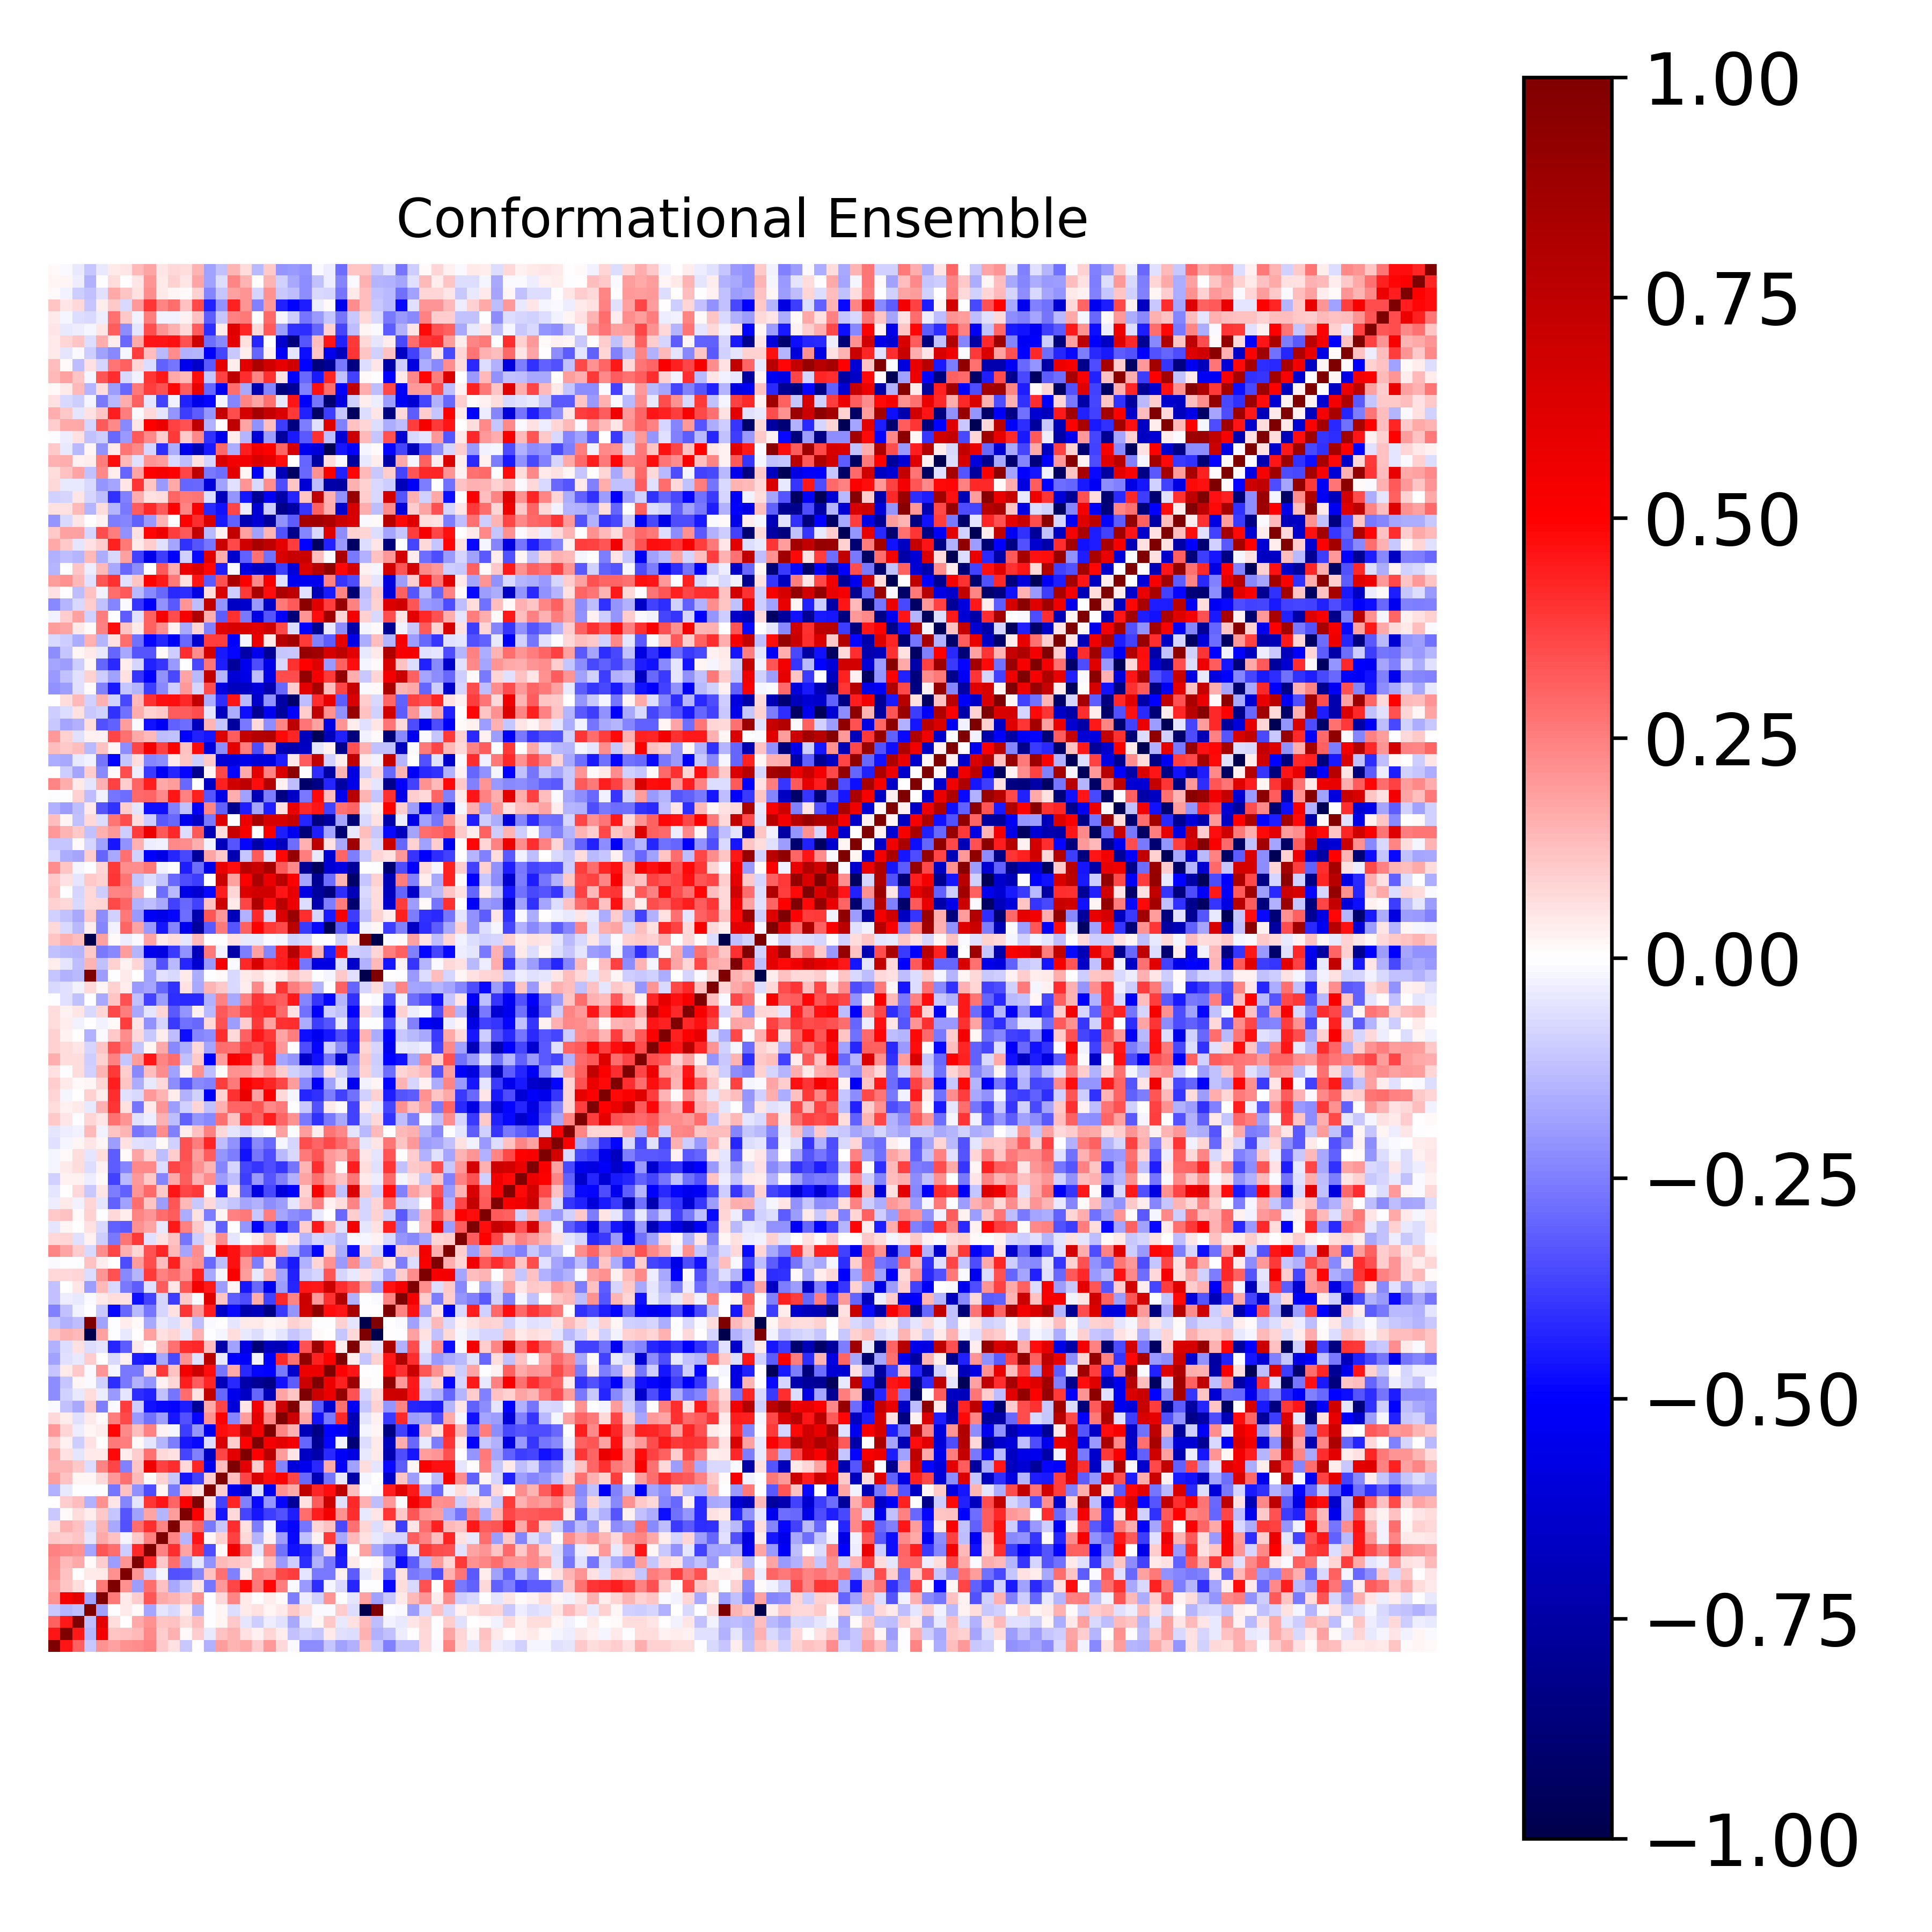

Source data for this figure (header and first rows):
1.000000000000000000e+00, 4.592902140147414047e-01, 3.083531439745903491e-01, -1.029389076689640192e-01, 2.174284628331190350e-01, 1.820601672354151546e-01, 2.112764497057290636e-01, 2.233216321266803805e-01, 2.499854355552233454e-01, 1.072716245273390989e-01, 5.579179199785266191e-02, -1.086398878772544541e-01, 6.962428601453361614e-03, -1.507802743677655599e-01, 1.941104924892732286e-01, 1.455322491573863841e-01, 1.650192190664471203e-01, 9.771050508557307945e-02, 1.964446753682305424e-01, 7.535045444193894104e-02, -9.490868834665376272e-03, -2.235023179149768502e-01, -2.231018895596360851e-01, -1.149146837374874497e-01
4.592902140147414047e-01, 1.000000000000000000e+00, 4.457684201893100107e-01, -1.474699415977401840e-01, 5.385921665688844229e-01, 1.134983158343702142e-01, 1.183166999086723431e-01, 1.363893851942536983e-01, 2.275390757560989685e-01, 1.005324650074158749e-01, 1.494197289746272417e-01, 9.420384819457842257e-03, 9.774843118343409798e-02, -4.251335718720881951e-02, 1.242519282831591465e-01, 1.473234770563183471e-01, 5.651208569830570849e-02, 2.739028378603737199e-02, 7.816133205845247900e-02, 3.251358045092424959e-02, -1.178009598097479044e-01, -8.868583478495721539e-02, -1.163912720377583560e-01, 4.241815136378902090e-02
3.083531439745903491e-01, 4.457684201893100107e-01, 1.000000000000000000e+00, -1.254269757758898485e-01, 5.956451647038437658e-01, 6.888748759931739851e-02, 1.359336735961812160e-03, 1.681120665949408233e-01, 2.143057004069125471e-01, 1.108833631672772324e-01, 1.202123209404885873e-01, 6.992262094411409723e-02, 1.320235474298311062e-01, -7.401192286369854927e-03, 2.240966748939462669e-02, 1.044826100694841164e-01, -4.689784611091966926e-02, -1.012627998177469402e-01, -3.397878119273924080e-02, -6.069907402319736633e-02, -1.664470995028669298e-01, -4.080809132153536550e-02, 1.599997501724826840e-02, 1.067213536734265417e-01
-1.029389076689640192e-01, -1.474699415977401840e-01, -1.254269757758898485e-01, 1.000000000000000000e+00, -1.805715330786899497e-01, -1.278386796456110761e-03, 4.681826840172995802e-02, 1.338612289235786151e-02, -1.774775437393660837e-01, -5.168656921210126182e-02, -7.656343333824607023e-02, 3.749681708076455650e-02, -1.504560264481370757e-01, -7.041106129809791489e-03, 1.810059172872481581e-02, -6.379375391672739704e-02, 4.672473700976138150e-02, 5.852056355662735299e-02, 2.308411264790764805e-02, 3.993077845406265564e-02, 1.088339503112158851e-01, 6.935310630588954750e-02, -8.610991209690511614e-03, -1.339287861932171066e-02
2.174284628331190350e-01, 5.385921665688844229e-01, 5.956451647038437658e-01, -1.805715330786899497e-01, 1.000000000000000000e+00, 2.627062774600268380e-01, 4.169639494945114044e-02, 1.007378269700273943e-01, 3.289985616931360712e-01, 1.670679437571592207e-01, 1.465722054445582900e-01, 1.019337036764176169e-01, 2.114879947671735594e-01, -7.421295212285143952e-03, 7.672675607086923422e-02, 2.361489654661722282e-01, 4.332072793843688707e-02, 7.129693613869034045e-03, 3.402069026122458290e-02, 1.139406607122176417e-02, -2.529734833822183671e-01, -3.357117901635190554e-02, -9.089242540206748933e-02, 2.063114274071383980e-01
1.820601672354151546e-01, 1.134983158343702142e-01, 6.888748759931739851e-02, -1.278386796456110761e-03, 2.627062774600268380e-01, 1.000000000000000000e+00, 2.167627833448789731e-01, -1.950740965391682125e-01, 2.847120946071705072e-01, 1.210304667409094620e-01, -1.687455193706101086e-01, -1.130017734807668983e-01, 4.923273784334277620e-02, -2.718828533779030776e-01, 1.986578741820487215e-01, 3.628518612694637269e-01, 4.792849189720437830e-01, 2.605645940579612296e-01, 4.894464643528121384e-01, 2.523143362601502626e-01, -1.412475778773214334e-02, -1.953797910997954190e-01, -4.123366395235051884e-01, -1.844101603723084445e-02
2.112764497057290636e-01, 1.183166999086723431e-01, 1.359336735961812160e-03, 4.681826840172995802e-02, 4.169639494945114044e-02, 2.167627833448789731e-01, 1.000000000000000000e+00, 2.073721499933294798e-01, -9.375415043397425374e-02, -1.724600581123562557e-02, -3.408946581147075938e-01, -3.306089356361933129e-01, -2.404108546544330149e-01, 1.207344009745546093e-01, 2.792571591340650694e-01, -2.496437406780644963e-01, 3.502101512773988373e-02, 2.543450347452415050e-01, 2.331846113130772169e-01, 3.532413198961839029e-01, 3.773149337745268506e-01, -5.399055788714134108e-02, -2.595946990382036468e-01, -2.598234559918469744e-01
2.233216321266803805e-01, 1.363893851942536983e-01, 1.681120665949408233e-01, 1.338612289235786151e-02, 1.007378269700273943e-01, -1.950740965391682125e-01, 2.073721499933294798e-01, 1.000000000000000000e+00, 4.154234210510724945e-01, 1.031518668470974842e-01, 2.876784817146130768e-01, -1.826125536620291645e-01, -5.217784287768893053e-02, -2.173598354620128459e-01, 1.350890244344488400e-01, 1.140796876201301824e-01, 9.385157820928873018e-02, 1.425453591724388028e-02, 1.266544272389062142e-01, -2.004725086931792577e-01, -9.570676845758609164e-02, -4.086364878840442194e-01, -1.547685670084960052e-01, -2.585109063337369117e-01
2.499854355552233454e-01, 2.275390757560989685e-01, 2.143057004069125471e-01, -1.774775437393660837e-01, 3.289985616931360712e-01, 2.847120946071705072e-01, -9.375415043397425374e-02, 4.154234210510724945e-01, 1.000000000000000000e+00, 2.483956476973519512e-01, 4.093229427026053302e-01, 1.795612765281705547e-01, 3.933540982271368502e-01, -3.468799929619367228e-01, 1.517602458352189897e-02, 5.535776393535546402e-01, 2.802128508542588436e-01, -5.210156195718110977e-02, 2.446179389691389428e-01, -2.780310805835040644e-01, -4.670774512600410766e-01, -4.328341988086466530e-01, -2.035617464704912449e-01, 5.766563046326486641e-02
1.072716245273390989e-01, 1.005324650074158749e-01, 1.108833631672772324e-01, -5.168656921210126182e-02, 1.670679437571592207e-01, 1.210304667409094620e-01, -1.724600581123562557e-02, 1.031518668470974842e-01, 2.483956476973519512e-01, 1.000000000000000000e+00, 2.378975369635072667e-01, -1.436905938810787708e-01, 4.553802208227422654e-01, 1.728701714089886030e-02, 9.204013541028929768e-02, 3.745405396904966100e-01, 7.373179652571282272e-02, -1.418658084589127233e-01, 2.847911614550893700e-02, -1.898101514596571837e-01, -4.813276238532005480e-01, -1.246319699035685347e-01, 2.577969497146941416e-02, 3.850477376523896433e-01
5.579179199785266191e-02, 1.494197289746272417e-01, 1.202123209404885873e-01, -7.656343333824607023e-02, 1.465722054445582900e-01, -1.687455193706101086e-01, -3.408946581147075938e-01, 2.876784817146130768e-01, 4.093229427026053302e-01, 2.378975369635072667e-01, 1.000000000000000000e+00, 1.928145346065246457e-01, 3.027948370785792931e-01, -2.627809029386659612e-01, -1.048766350475503345e-01, 4.100884208930676844e-01, 5.600156535373395500e-02, -2.548257272841618626e-01, -2.178868746137358620e-02, -4.607715536637216891e-01, -4.872505107145150838e-01, -2.720622912840358620e-01, 8.496187843424786446e-02, 1.223023503910593973e-01
-1.086398878772544541e-01, 9.420384819457842257e-03, 6.992262094411409723e-02, 3.749681708076455650e-02, 1.019337036764176169e-01, -1.130017734807668983e-01, -3.306089356361933129e-01, -1.826125536620291645e-01, 1.795612765281705547e-01, -1.436905938810787708e-01, 1.928145346065246457e-01, 1.000000000000000000e+00, 5.169541893908085051e-01, 1.213209950374804919e-01, -4.608102601984269131e-01, 7.159072483818240684e-02, -3.618882963206332959e-01, -4.604633787206426909e-01, -3.812788864279976764e-01, -3.384921432530650365e-01, -4.428850453489549532e-01, 2.887837809137814293e-01, 4.391904010902673017e-01, 5.340074670992775996e-01
6.962428601453361614e-03, 9.774843118343409798e-02, 1.320235474298311062e-01, -1.504560264481370757e-01, 2.114879947671735594e-01, 4.923273784334277620e-02, -2.404108546544330149e-01, -5.217784287768893053e-02, 3.933540982271368502e-01, 4.553802208227422654e-01, 3.027948370785792931e-01, 5.169541893908085051e-01, 1.000000000000000000e+00, 5.668566834371549512e-02, -3.730392761460659123e-01, 4.269299736033330683e-01, -2.424878376550024528e-01, -4.768765735952103513e-01, -2.038823279108048780e-01, -4.867206241095131114e-01, -7.831907922621488272e-01, 5.894595682922437740e-02, 3.201047635310055317e-01, 6.897882620027058209e-01
-1.507802743677655599e-01, -4.251335718720881951e-02, -7.401192286369854927e-03, -7.041106129809791489e-03, -7.421295212285143952e-03, -2.718828533779030776e-01, 1.207344009745546093e-01, -2.173598354620128459e-01, -3.468799929619367228e-01, 1.728701714089886030e-02, -2.627809029386659612e-01, 1.213209950374804919e-01, 5.668566834371549512e-02, 1.000000000000000000e+00, 9.875671751107767404e-02, -5.391059516251006656e-01, -6.688506677168424286e-01, -6.338391704652668324e-02, -5.450034946995040430e-01, 2.140819530033160334e-01, 1.680246418286741039e-01, 7.414363653050836112e-01, 4.296052482457470845e-01, 4.721957432002792943e-01
1.941104924892732286e-01, 1.242519282831591465e-01, 2.240966748939462669e-02, 1.810059172872481581e-02, 7.672675607086923422e-02, 1.986578741820487215e-01, 2.792571591340650694e-01, 1.350890244344488400e-01, 1.517602458352189897e-02, 9.204013541028929768e-02, -1.048766350475503345e-01, -4.608102601984269131e-01, -3.730392761460659123e-01, 9.875671751107767404e-02, 1.000000000000000000e+00, 1.298592768585306312e-01, 3.636726799077608652e-01, 6.434489727955627902e-01, 4.718824377811475790e-01, 4.951798031172538472e-01, 3.662603223646440087e-01, -2.943662927871376067e-01, -6.879639232585220698e-01, -2.708195275079910980e-01
1.455322491573863841e-01, 1.473234770563183471e-01, 1.044826100694841164e-01, -6.379375391672739704e-02, 2.361489654661722282e-01, 3.628518612694637269e-01, -2.496437406780644963e-01, 1.140796876201301824e-01, 5.535776393535546402e-01, 3.745405396904966100e-01, 4.100884208930676844e-01, 7.159072483818240684e-02, 4.269299736033330683e-01, -5.391059516251006656e-01, 1.298592768585306312e-01, 1.000000000000000000e+00, 6.026963907433257051e-01, 1.007154165471098872e-01, 4.508649252488879933e-01, -2.415779155714043724e-01, -5.989428985785926196e-01, -5.529685045964012335e-01, -4.154879316931102684e-01, 1.651132475340578443e-01
1.650192190664471203e-01, 5.651208569830570849e-02, -4.689784611091966926e-02, 4.672473700976138150e-02, 4.332072793843688707e-02, 4.792849189720437830e-01, 3.502101512773988373e-02, 9.385157820928873018e-02, 2.802128508542588436e-01, 7.373179652571282272e-02, 5.600156535373395500e-02, -3.618882963206332959e-01, -2.424878376550024528e-01, -6.688506677168424286e-01, 3.636726799077608652e-01, 6.026963907433257051e-01, 1.000000000000000000e+00, 5.038900822557551562e-01, 7.687491326538611336e-01, 1.882847501582645133e-01, 5.178464210747298069e-02, -6.576343158957289603e-01, -7.282748801820879692e-01, -4.213914726985094061e-01
9.771050508557307945e-02, 2.739028378603737199e-02, -1.012627998177469402e-01, 5.852056355662735299e-02, 7.129693613869034045e-03, 2.605645940579612296e-01, 2.543450347452415050e-01, 1.425453591724388028e-02, -5.210156195718110977e-02, -1.418658084589127233e-01, -2.548257272841618626e-01, -4.604633787206426909e-01, -4.768765735952103513e-01, -6.338391704652668324e-02, 6.434489727955627902e-01, 1.007154165471098872e-01, 5.038900822557551562e-01, 1.000000000000000000e+00, 5.321838402685251657e-01, 5.982201261253039526e-01, 5.338214516988821767e-01, -3.012564354028782199e-01, -7.895467325923819502e-01, -4.877833371346230740e-01
1.964446753682305424e-01, 7.816133205845247900e-02, -3.397878119273924080e-02, 2.308411264790764805e-02, 3.402069026122458290e-02, 4.894464643528121384e-01, 2.331846113130772169e-01, 1.266544272389062142e-01, 2.446179389691389428e-01, 2.847911614550893700e-02, -2.178868746137358620e-02, -3.812788864279976764e-01, -2.038823279108048780e-01, -5.450034946995040430e-01, 4.718824377811475790e-01, 4.508649252488879933e-01, 7.687491326538611336e-01, 5.321838402685251657e-01, 1.000000000000000000e+00, 2.379687791185548518e-01, 1.560158368913259208e-01, -6.924594211184116332e-01, -8.299818980003754731e-01, -4.960969841374591738e-01
7.535045444193894104e-02, 3.251358045092424959e-02, -6.069907402319736633e-02, 3.993077845406265564e-02, 1.139406607122176417e-02, 2.523143362601502626e-01, 3.532413198961839029e-01, -2.004725086931792577e-01, -2.780310805835040644e-01, -1.898101514596571837e-01, -4.607715536637216891e-01, -3.384921432530650365e-01, -4.867206241095131114e-01, 2.140819530033160334e-01, 4.951798031172538472e-01, -2.415779155714043724e-01, 1.882847501582645133e-01, 5.982201261253039526e-01, 2.379687791185548518e-01, 1.000000000000000000e+00, 7.026523089682364942e-01, 1.728301771729646164e-01, -4.615184405374782028e-01, -2.587667282996772289e-01
-9.490868834665376272e-03, -1.178009598097479044e-01, -1.664470995028669298e-01, 1.088339503112158851e-01, -2.529734833822183671e-01, -1.412475778773214334e-02, 3.773149337745268506e-01, -9.570676845758609164e-02, -4.670774512600410766e-01, -4.813276238532005480e-01, -4.872505107145150838e-01, -4.428850453489549532e-01, -7.831907922621488272e-01, 1.680246418286741039e-01, 3.662603223646440087e-01, -5.989428985785926196e-01, 5.178464210747298069e-02, 5.338214516988821767e-01, 1.560158368913259208e-01, 7.026523089682364942e-01, 1.000000000000000000e+00, 1.164143444645060754e-01, -3.198946586215051791e-01, -6.375144267375776330e-01
-2.235023179149768502e-01, -8.868583478495721539e-02, -4.080809132153536550e-02, 6.935310630588954750e-02, -3.357117901635190554e-02, -1.953797910997954190e-01, -5.399055788714134108e-02, -4.086364878840442194e-01, -4.328341988086466530e-01, -1.246319699035685347e-01, -2.720622912840358620e-01, 2.887837809137814293e-01, 5.894595682922437740e-02, 7.414363653050836112e-01, -2.943662927871376067e-01, -5.529685045964012335e-01, -6.576343158957289603e-01, -3.012564354028782199e-01, -6.924594211184116332e-01, 1.728301771729646164e-01, 1.164143444645060754e-01, 1.000000000000000000e+00, 6.974990241408414171e-01, 5.636314991059757640e-01
-2.231018895596360851e-01, -1.163912720377583560e-01, 1.599997501724826840e-02, -8.610991209690511614e-03, -9.089242540206748933e-02, -4.123366395235051884e-01, -2.595946990382036468e-01, -1.547685670084960052e-01, -2.035617464704912449e-01, 2.577969497146941416e-02, 8.496187843424786446e-02, 4.391904010902673017e-01, 3.201047635310055317e-01, 4.296052482457470845e-01, -6.879639232585220698e-01, -4.154879316931102684e-01, -7.282748801820879692e-01, -7.895467325923819502e-01, -8.299818980003754731e-01, -4.615184405374782028e-01, -3.198946586215051791e-01, 6.974990241408414171e-01, 1.000000000000000000e+00, 5.684276106517893723e-01
-1.149146837374874497e-01, 4.241815136378902090e-02, 1.067213536734265417e-01, -1.339287861932171066e-02, 2.063114274071383980e-01, -1.844101603723084445e-02, -2.598234559918469744e-01, -2.585109063337369117e-01, 5.766563046326486641e-02, 3.850477376523896433e-01, 1.223023503910593973e-01, 5.340074670992775996e-01, 6.897882620027058209e-01, 4.721957432002792943e-01, -2.708195275079910980e-01, 1.651132475340578443e-01, -4.213914726985094061e-01, -4.877833371346230740e-01, -4.960969841374591738e-01, -2.587667282996772289e-01, -6.375144267375776330e-01, 5.636314991059757640e-01, 5.684276106517893723e-01, 1.000000000000000000e+00
-1.850855386534097646e-01, -6.033463446430543248e-02, -3.975348676178233620e-02, 9.698399795657382250e-02, 6.606285883691390831e-03, -7.786422463509994063e-02, 2.977782958710512712e-02, -4.396624181557960420e-01, -4.542937637564422593e-01, -1.698535517300400755e-01, -3.518580414257318489e-01, 2.147877796866181077e-01, -6.020958357740277545e-02, 7.613948565622362663e-01, -3.930305546364790126e-02, -4.932547225016732373e-01, -5.191260371888385405e-01, -2.706998156938098324e-02, -5.214655650988871960e-01, 4.175609883318265880e-01, 2.752942748763229641e-01, 9.164431353230116928e-01, 4.302878560230290472e-01, 5.012931580419079935e-01
-1.533201822745422216e-01, -6.865097400334624345e-02, 5.638737698983076196e-02, -6.253230939446698111e-02, -5.160712338575387109e-02, -4.220973926707983215e-01, -3.168344846466844000e-01, 4.357550112615953680e-02, 1.156068202479345252e-03, 1.332274679859624111e-01, 2.745890413068904357e-01, 4.097369791430442998e-01, 4.185351531935493363e-01, 1.274261831284049240e-01, -7.360689405932747675e-01, -1.860944304180208175e-01, -5.710260166066852827e-01, -8.823223449417304520e-01, -6.816847613807431872e-01, -7.016270115101875815e-01, -5.296418882807416573e-01, 3.425644094035854570e-01, 8.868967998106168649e-01, 4.567083787435242126e-01
1.119299909216112804e-01, 1.535070804658359989e-01, 1.342108845773268833e-01, -9.994983591745228990e-01, 1.841932784335161277e-01, -2.602359429422434296e-04, -4.247454277104747294e-02, 7.869909548899284117e-04, 1.835254488270320061e-01, 5.565340931525666196e-02, 8.218348028119822068e-02, -4.129153227957557681e-02, 1.504163630141642227e-01, -4.935521161601090154e-03, -2.249866824196216503e-02, 6.564849165484869242e-02, -4.404089650056858957e-02, -6.703251366238152653e-02, -2.077734106262888250e-02, -5.166594935766945229e-02, -1.142114946038434303e-01, -8.091079707062368009e-02, 1.032149139710856513e-02, 6.015909842774317187e-03
-1.116295062309726749e-01, -1.527473058001706796e-01, -1.320788073611089963e-01, 9.994596004263949229e-01, -1.837570861748784867e-01, -4.926610311732419062e-03, 3.533653982745089267e-02, 9.328809709542026235e-03, -1.718667849354161004e-01, -4.278080544016108627e-02, -6.826802283323686604e-02, 4.842466592506763229e-02, -1.322140008052821447e-01, -1.054144769500216586e-02, 5.409491866689689413e-03, -5.224064905345000842e-02, 4.516119928539742007e-02, 4.670645925371357671e-02, 1.884504180285906383e-02, 2.398379753519501445e-02, 8.890186724785653638e-02, 6.714239751457269645e-02, -4.433917929136652926e-04, -3.388908582631805261e-04
-2.464067721362213359e-01, -1.244762375487062367e-01, -2.561255039283454396e-02, -2.697852130587080361e-03, -1.053073321574677368e-01, -4.826873615399545625e-01, -2.915133813152491205e-01, -1.379132512290562884e-01, -2.725114784206494889e-01, -7.862872695229672360e-02, 5.646174499639094319e-02, 3.981103394383885830e-01, 2.011849301955659919e-01, 4.428348248299397993e-01, -6.490656931597628132e-01, -4.826834510346763585e-01, -7.245636305395288801e-01, -6.863684082816414733e-01, -8.386603836049654204e-01, -3.901121781537126298e-01, -2.091368816349591375e-01, 6.815179145394584248e-01, 9.249364479556871910e-01, 4.738303069184606753e-01
-1.212738486463829785e-01, -3.785853823118316003e-02, -4.074993167908484010e-02, -8.674802162576721737e-03, 4.521821762879740109e-02, 6.970947540525179731e-02, 5.992165650544721556e-02, -4.726571968921554068e-01, -3.692172379856388797e-01, -7.939949284658077977e-02, -3.780517344630312526e-01, 1.074363959202925961e-01, -8.180050853885052417e-03, 6.231929865995703421e-01, 1.170830681122638772e-01, -3.198064736755393267e-01, -3.467602593408299905e-01, 1.593613278449387272e-01, -3.715303680514646656e-01, 4.177906244424713922e-01, 2.348141077280354871e-01, 6.885406452197355698e-01, 1.959939776501428699e-01, 4.029772862941212175e-01
-1.188729968499710188e-01, 1.587211983471068736e-03, 5.240948126323140277e-02, -1.923361309775149519e-01, 1.386306611731647209e-01, -7.321637247100082346e-02, -2.655137504578246044e-01, -3.149987380261468628e-01, -5.883287755562193605e-02, 3.155958192938699280e-01, 4.884969449009464448e-02, 3.318622567355016817e-01, 5.379874449219728128e-01, 4.487518986188236414e-01, -1.882630343229429737e-01, 1.669547022998776192e-02, -4.568714388870783183e-01, -2.923088189893814914e-01, -5.366844541899707943e-01, -1.927615961846455561e-01, -4.222225442568037224e-01, 4.605325766445061419e-01, 4.527582559253743311e-01, 6.990535061503110326e-01
7.798293512403241257e-02, 7.130927948278011075e-02, 8.085901755874545793e-02, -6.375303123443795683e-02, 2.083693029494688709e-01, 3.422624678872053239e-01, -2.302722710895824532e-01, -1.442449431178300934e-01, 3.851277144413949860e-01, 2.460835082539153118e-01, 2.813166489753981536e-01, 2.082315158324271054e-01, 4.315461441813466803e-01, -1.648374089329987524e-01, -2.057492747925127388e-02, 5.136712594053836067e-01, 1.932032709540794368e-01, -4.268616217107071981e-02, 1.491998458609827827e-01, -1.733240625967147064e-01, -4.358256816061510386e-01, -1.040821757893976712e-01, -7.856906226888359102e-02, 3.286013174334687648e-01
-1.128592948614907075e-02, -4.016516792593723757e-04, -5.374665519132574426e-03, 1.248715597706919755e-01, 3.584625519820253819e-02, 6.894186906550464101e-03, -3.512516528134458360e-01, 1.927967124426572254e-01, 3.470635087260363072e-01, 1.260587977711268293e-01, 4.360190923929727069e-01, 1.895309305086076146e-01, 2.163664167884934431e-01, -2.937509327976439155e-01, -1.295385848362878567e-01, 4.612844573271325799e-01, 2.098556010692892160e-01, -2.553847627113815522e-01, 6.070405643404740148e-02, -3.458847027902464677e-01, -4.481351715663378088e-01, -1.516407603567738460e-01, 8.588809594647275891e-02, 2.167238855142581411e-01
2.352867013310139810e-01, 1.723630597716993840e-01, 1.014429063727746300e-01, -7.530214915394052577e-02, 2.201208911582351047e-01, 3.632845295278765985e-01, 1.538992375922230982e-01, 8.179327402481635645e-02, 3.376739099753616746e-01, 4.237374670583796132e-01, 1.348052211729835748e-01, -1.781450445907904745e-01, 2.205794872121007721e-01, -3.100085963959530247e-02, 5.236639576336526991e-01, 4.659948142609327548e-01, 3.372744566271670408e-01, 3.933794572209281526e-01, 4.149573254827051971e-01, 1.642256076631117279e-01, -1.482745781621434278e-01, -3.012140450378288925e-01, -4.912306847512913910e-01, 9.316668032082942030e-02
7.401304209897019426e-02, 8.390927951889701197e-02, -5.971430578006686057e-02, 2.859228181475553798e-02, -9.640119140679968834e-02, -2.635440902101169325e-01, 2.697403501842479123e-01, 3.828512020829542006e-01, -5.587327478203991254e-02, 6.241674962156809614e-02, 1.187720831009028838e-01, -2.686357914963828919e-01, -9.613689066950632800e-02, 6.359905631416704064e-02, 2.211866888911681595e-01, -5.374308710389098798e-02, 2.586051454298909490e-03, 4.629010484461650032e-02, 1.445264134745493090e-01, -2.124932011531695947e-02, 5.221454569990260919e-02, -1.437083355724416978e-01, -8.366798647853229687e-02, -9.998308243327828915e-02
-4.850631665123352615e-02, 1.758570647064931075e-02, 1.409742320185119807e-03, 5.579924955055391017e-02, -7.413308647341848578e-02, -3.047526349452995831e-01, -3.231039867759019080e-01, 2.162706328993626026e-01, 1.720146337851904961e-01, -4.607022421888015695e-02, 4.500720473008735789e-01, 2.482597523388707650e-01, 1.047450822336510601e-01, -3.169169291378754610e-02, -3.070498554610429642e-01, -2.546237684686364269e-03, -2.096803753726591280e-01, -4.960373733904914206e-01, -2.851885708442562506e-01, -4.644023892974953327e-01, -3.076430802599777192e-01, 9.578100002643978594e-02, 4.453178651075332950e-01, 1.779880178991110895e-01
1.089611300035417119e-01, 1.200855847785874120e-01, 9.475179319678285819e-03, 8.690784393328394863e-02, -6.061149958817842014e-03, 7.207709087504043932e-02, 3.139516545117890245e-02, 2.367620464302278016e-01, 2.098881551438822046e-01, 2.876195542772200242e-01, 3.152692560425430779e-01, -1.562606379701123038e-01, 6.119700857982908471e-02, -2.502357061042154163e-01, 1.981198111054049277e-02, 2.426977125761365095e-01, 2.613993867954597650e-01, -1.090825022670098288e-01, 2.555935376283013372e-01, -1.785236705984707128e-01, -2.213942102314529203e-01, -2.443355633966092233e-01, -4.298076662679684717e-02, -4.119044042467801502e-03
-3.438850434867873895e-02, 4.356314947263873610e-02, -2.905351365910719894e-02, 8.418023229711395217e-02, -5.110974063767718956e-02, -3.079816667841503985e-01, -1.807326190194685211e-01, 2.828493452430022592e-01, 1.130282154533799044e-01, -1.893910683451376642e-01, 3.309898098656909315e-01, 1.362140416129126730e-01, -1.033819049135923512e-01, 7.327249351012146694e-02, -8.496518277957583465e-02, -1.109405274952511705e-01, -1.784683789175093849e-01, -1.534014476727176279e-01, -2.260525328637233433e-01, -1.907500176479849374e-01, -4.816799312839212255e-02, 1.188421184803402642e-01, 2.450423419223509147e-01, 2.473583376032310877e-02
-4.978789465984830021e-02, 4.939252896930718811e-03, 7.465311901956074581e-02, -1.031305152426821997e-01, 4.769518577935043940e-02, -2.519706562315999765e-01, -3.096329859295530174e-01, 2.078074693215748170e-01, 2.932955054407199724e-01, 1.026842312639445615e-01, 4.549686733722106968e-01, 3.623340920427961520e-01, 3.832169397920412446e-01, 1.194370537877689244e-02, -4.369606586798743808e-01, 4.445006086909687043e-02, -3.109112183736133517e-01, -5.807383695021258729e-01, -3.582162840768811640e-01, -6.007244209306202842e-01, -4.989111185776939905e-01, 9.043521361097729694e-02, 5.226289725872410585e-01, 3.108158984513864631e-01
-8.787492696683979476e-02, 2.424008351556865629e-02, 2.459923092794539037e-02, -3.900597216554593794e-02, 1.100811709995815763e-02, -3.736676217033750858e-01, -1.386763340910399933e-01, 2.019186280998129523e-01, 1.020881176597528972e-01, -2.415714660015347848e-01, 1.680456366220276776e-01, 3.200147236800523487e-01, 1.560403803285721480e-01, 2.209974505359662000e-01, -1.893487341394585466e-01, -1.265007351495202048e-01, -3.806123257942007343e-01, -1.962937757484832790e-01, -3.338714720303521677e-01, -2.427750361770460996e-01, -1.485309501087034856e-01, 1.788440879405324702e-01, 2.807927248126669828e-01, 1.660955636998978358e-01
-1.672444095123161445e-02, 4.301297063204514992e-02, 6.313917462791654445e-02, -6.331435272568571027e-02, 2.972738547355256375e-02, -3.157597080795758737e-01, -2.404308039589694856e-01, 2.278757983674857268e-01, 2.282103724088380969e-01, -6.550600564219852262e-02, 3.653544107512939898e-01, 3.260840626429699629e-01, 2.130256299628118521e-01, 1.424781018582036984e-01, -2.412535421826949855e-01, -7.899990710259005566e-02, -3.617738593306942807e-01, -3.983505880144392330e-01, -3.492498112561560619e-01, -3.980320170103352484e-01, -2.683106240689410726e-01, 1.440518171722587337e-01, 4.072878346393780657e-01, 2.062526946198628142e-01
-1.643350837908506834e-02, 8.908064758017092064e-03, 6.603039103543906219e-02, -5.154675135487656046e-02, 6.379437874968699185e-02, -3.126092765425091957e-01, 8.982050121820609259e-03, 1.719975226438396898e-01, 8.254237385146429018e-02, -1.291043606365165908e-01, 9.461018617160875388e-02, 3.367726880367152842e-01, 1.931001954768080675e-01, 3.192652026554967382e-01, -2.065541074948356315e-01, -2.524638421340153482e-01, -4.659706145988349868e-01, -2.725943040058390054e-01, -3.477227832593056678e-01, -1.373094199104327728e-01, -7.293697812987864904e-02, 2.629657917314803806e-01, 3.304883701692821751e-01, 2.007747582904576000e-01
-5.624655639602455653e-02, -1.641512091015768712e-02, 1.965119984529177868e-02, 4.788065988779091620e-02, 2.004216660730832184e-02, -1.882113519035509830e-01, 5.473604361462056783e-02, -5.780249402956058602e-02, -6.490609753963925976e-02, 1.282743138246652745e-02, -8.762496616387921433e-02, 3.394513248757130564e-01, 2.531888921224216271e-01, 4.262176948649749608e-01, -1.314702309487129073e-01, -2.171617724242091152e-01, -4.248490093387898847e-01, -2.293428795598113357e-01, -2.917735514029270449e-01, -1.678282207353413644e-02, -8.341744931548554509e-02, 3.460732718667049457e-01, 2.994481886432205919e-01, 3.549461359846771691e-01
-5.133588890926749776e-02, -3.451260268354853361e-02, -2.752808057384484655e-02, 1.338073376881669108e-01, -2.784768227887531034e-02, 1.145781802540776495e-01, 1.411839345311973193e-01, -2.673846575334642983e-01, -2.272293357770606426e-01, 2.189114060623653379e-01, -2.475410653516694759e-01, 3.593204007684497325e-02, 1.199090912921026431e-01, 2.489627980418707420e-01, 7.714798293341719460e-02, -5.131116431693952956e-02, -7.966159411594669892e-02, -3.042885915588601844e-02, 4.370509926649234628e-03, 1.864240371863549739e-01, -6.729746412230170997e-03, 1.904169798839838723e-01, 3.560323024997848890e-02, 2.659886427409362541e-01
1.062383756851804223e-01, 4.828048907792187316e-02, -3.502354678418551429e-03, 8.037180993268373819e-02, 5.309505739249918005e-02, 2.767545568682046597e-01, 2.077843104144264930e-01, -5.816707372906397555e-02, -3.437765321691649278e-02, 1.558934112770862246e-01, -1.282327213709009706e-01, -3.107426624196826803e-01, -2.074763132193669091e-01, -2.268889468521107233e-01, 2.741849560087880611e-01, 1.243510613286569894e-01, 3.971038406538670573e-01, 3.098008914445762874e-01, 4.387090848133293752e-01, 3.018961191310681191e-01, 2.174679262130925217e-01, -2.645617351181622223e-01, -4.061209611213192905e-01, -2.646428921324182615e-01
6.994128798658254265e-02, 2.692857819664344968e-02, 4.292563881504872503e-02, -4.682243953591976038e-02, 1.540594243271801722e-01, 3.921719292018332470e-01, 6.098939524791879147e-02, -2.718583474845516212e-01, 4.290244206481657468e-02, 2.057758706868638987e-01, -1.916429693740248075e-01, -8.863166161884643290e-02, 8.551708287454008739e-02, -1.179156315335125049e-01, 1.545728384938834521e-01, 2.972185994695631939e-01, 2.969897486840356593e-01, 3.313998823643561908e-01, 2.270725846787039759e-01, 2.584452735440704862e-01, -1.226604314880796413e-03, -1.079211044720345680e-01, -3.411200707479447036e-01, 4.337867953956939943e-02
8.293941807182317327e-02, -2.300961484256701037e-02, 5.039841807817970268e-03, 9.081565936180155396e-02, 3.546177351280201812e-02, 4.140447316300280289e-01, -5.584691183416679722e-02, -7.413815529183429009e-02, 1.954387893610980975e-01, 1.420904151507730029e-01, 3.329983031735994636e-02, -1.535134317407999827e-01, -9.097666801206011344e-02, -5.164711963533045180e-01, 9.062485386867533133e-02, 4.042726586997595351e-01, 5.750867638360255274e-01, 1.836945319955587685e-01, 5.146617099366090908e-01, 7.032230566586672449e-02, -1.714208309821060872e-02, -4.221898060888535364e-01, -4.007715290319984747e-01, -2.523314122421392858e-01
9.468772549556656037e-02, 4.166436177216055470e-02, 1.412976434952558508e-02, 2.271375426539753994e-02, 8.389415622927304250e-02, 4.421645635622306059e-01, 1.166147706606643769e-01, -1.602587506784746152e-01, -3.959976780276102531e-02, 7.291001718445898339e-02, -2.196398827216361205e-01, -3.323682111854256993e-01, -2.298830806676038785e-01, -2.425332212956031464e-01, 3.810537692968748447e-01, 2.621620139021145213e-01, 4.983340302719165837e-01, 4.685202367250902444e-01, 4.287213403586134786e-01, 3.613455682384234535e-01, 1.882976968443186849e-01, -2.309719943718864521e-01, -5.091968460078676317e-01, -1.857354469066466451e-01
5.899210688115957141e-02, -5.435113610567100448e-03, 7.017645961004545518e-02, -9.115875505997945993e-02, 1.419506840949900095e-01, 3.883822161853618393e-01, 9.673595276905200269e-02, -2.289498428951595166e-01, 1.258105903426523786e-01, 2.243116749492943540e-01, -1.817752061666847996e-01, 2.570985353776602741e-02, 2.171830094861986193e-01, -1.256108177004857107e-01, -7.178458224191310889e-03, 2.174698233639739686e-01, 2.066842396973742058e-01, 1.397247479488539779e-01, 1.967188007257336391e-01, 1.014346748524226072e-01, -8.603734078230566851e-02, -1.234902687293723406e-01, -2.074966488156156641e-01, 5.534162823888132132e-02
1.564626099875710552e-01, 6.891750657482453857e-02, 6.798246747252380262e-02, -1.012986986670287581e-01, 9.150087452759352036e-02, 2.482399495717229343e-01, -1.153409445321108839e-01, 1.931926571770835321e-01, 4.574625764675643302e-01, 2.414074438375676812e-01, 2.850804099492580401e-01, -1.248522382394600255e-01, 1.047316165738708116e-01, -5.103291400779156328e-01, 1.903496096118996173e-01, 5.221256938287178739e-01, 4.743197498166962234e-01, 2.023972449658236750e-01, 4.300216877136496252e-01, -1.737064684296223405e-01, -2.084904405982918041e-01, -6.454429793478402289e-01, -4.641220089268782711e-01, -2.710581557986769807e-01
9.321920939511031678e-02, 6.468502808567522244e-02, 5.296976831522839935e-02, -8.325657396385449660e-02, 1.109224303136907425e-01, 3.418425585663359967e-01, 2.535352480435510425e-01, -1.144175359501069938e-01, 1.972744542838404322e-02, 1.654230501852222979e-01, -2.329862560672530669e-01, -1.570855884957722270e-01, 7.249042438226774299e-02, -1.729236896716260519e-01, 2.831245531130577864e-01, 2.810540663340096446e-01, 3.690464897937633104e-01, 3.454294693343908929e-01, 4.268131525985988106e-01, 2.016738184053261662e-01, -2.792651825512486438e-04, -3.505688725669154904e-01, -4.859244254748782410e-01, -9.999442738809741216e-02
9.253586452988157851e-02, 2.394661163965821488e-02, 5.720208294020379287e-03, -1.521185076239045530e-01, -1.415872953446986431e-02, 1.044986620870997085e-01, 2.256902777456690767e-01, 7.127608964504886235e-02, -1.016025429485141740e-01, 3.562610705460853011e-02, -1.256052899380638854e-01, -4.749009895335196685e-01, -2.376017785215803757e-01, -2.250884602965538828e-01, 4.090385191625383055e-01, 7.431497976280655726e-02, 3.103384675701664208e-01, 4.502338765213242389e-01, 3.844903698207829956e-01, 1.778289546889584016e-01, 2.576770190770518165e-01, -4.729782207500609625e-01, -5.376681258529545371e-01, -4.568588004027079319e-01
6.360972960948907406e-02, 3.273639896927275916e-02, -3.097510540255287922e-02, 6.756641682867119483e-03, -2.678917985958747389e-02, 1.162179708446384185e-02, 3.752785211431567958e-01, 5.088951469175524711e-02, -2.119360379336912570e-01, -8.011417415570160072e-02, -3.902646209727604343e-01, -2.772308291509327782e-01, -2.894427210353238689e-01, 7.291240117042983859e-02, 3.397579701377071992e-01, -1.881184754126980219e-01, 1.008844913975459057e-01, 3.905496524242590417e-01, 1.873430729144204276e-01, 4.040373095221729272e-01, 4.127544868593973626e-01, -1.582362576020091283e-01, -3.767222711295912241e-01, -3.339353628934392249e-01
6.825075251335060988e-02, 2.896518820780971323e-02, 5.232856325592723234e-02, -7.446633393080033525e-02, 8.211782366100704722e-02, 3.556984858506848646e-01, 2.567263298203419919e-01, -1.711364799827815031e-01, -4.863802848591870787e-02, 8.209145032008693943e-02, -3.235854734333478699e-01, -2.050741357912575502e-01, 3.081317422304049800e-02, -1.402561709122244205e-01, 3.278695377099274944e-01, 2.669175163501157355e-01, 3.571066800297239552e-01, 3.999861816639580514e-01, 4.289812250551369166e-01, 2.965079100994443273e-01, 5.741451837233307876e-02, -2.806594459285676746e-01, -5.153517849175943688e-01, -9.384026145850865586e-02
-7.333174091569021058e-03, -6.235542707094765547e-02, -1.228744256599732243e-01, -3.592143430038491694e-03, -1.706894112870143421e-01, 1.101817198467390652e-01, 3.373731536511899165e-01, -1.231255167425619329e-01, -3.694251697530280265e-01, -1.928919125876673857e-01, -4.109970825310175213e-01, -4.157643739137308336e-01, -4.144009153016757763e-01, -1.510609613561766373e-01, 2.487962565625006506e-01, -1.660146808251881101e-01, 2.486450043634811369e-01, 3.956135540910844517e-01, 3.365416984165224279e-01, 3.177063907739542392e-01, 4.495065146934651978e-01, -2.400862206741486704e-01, -3.969336750226791777e-01, -4.916486249358847371e-01
-7.256411868208423321e-02, -5.793352966463744674e-02, -2.607213946438484420e-02, 7.307935890066583062e-02, 1.619282903915021665e-02, 8.861475971406115870e-02, 3.497665403775217230e-02, -1.994289857958837509e-01, -1.753537769723825523e-01, -3.036615021197644482e-01, -4.039568876549340937e-01, 6.101215112385671713e-02, -1.695158997672744083e-01, 1.446072463994458324e-01, 1.021656236925503197e-01, -7.172462874052130954e-02, 3.353137198655559842e-02, 2.298013210925325678e-01, 4.227942760573954323e-02, 3.942137607489676898e-01, 2.573273634454154024e-01, 1.974124714050664586e-01, -1.559534892240258819e-01, -2.272890746931173229e-03
-1.119809608095986009e-01, -1.554124194492942090e-01, -1.342632368975194834e-01, 9.995025855629366962e-01, -1.887709633203317749e-01, -7.148179826215687177e-03, 4.094631325886325529e-02, 7.619119128024526462e-03, -1.821511564057109733e-01, -6.241042516510975774e-02, -7.756534190665867468e-02, 4.140183247149464840e-02, -1.568892160806927838e-01, -2.834910320505173564e-03, 1.210890454872606478e-02, -7.315635773678920428e-02, 4.145935858499474186e-02, 5.686041171360462637e-02, 1.737841717250376145e-02, 4.205801509741290134e-02, 1.159613572249122981e-01, 7.745861413707930132e-02, -2.384530531679550803e-03, -1.638161939518423607e-02
3.598912773819450822e-02, -5.216017236595520135e-02, -1.287556530587382619e-01, 1.477250816331551753e-01, -1.201082397020663828e-01, 9.147540265818093763e-02, 2.795303742861125068e-02, 8.321822468617698365e-02, -1.511717774906850831e-01, -3.388677122886895043e-01, -1.349303521365261826e-01, -4.226531913089944803e-01, -6.299443571579742551e-01, -1.976860125130945889e-01, 5.263041741883914826e-01, -1.023349420943545258e-02, 4.186701458955973676e-01, 6.464108962529470093e-01, 4.003207813089407208e-01, 4.396770893246093048e-01, 5.508549004048464148e-01, -2.683677111323959918e-01, -5.848290641517434052e-01, -5.773888093005608013e-01
-1.233170695933088340e-01, -1.386729191506053116e-01, -1.433103513707228438e-01, 1.021137251913033644e-01, -2.613688320940133480e-01, -2.283466859595373044e-01, 1.880852320667068256e-01, -1.425914820404547978e-01, -5.522349045200819484e-01, -5.857098622006623456e-01, -3.847633304208271099e-01, -2.128624570751647960e-01, -6.946298743549226273e-01, 2.621470040068969443e-01, -2.553316659538275649e-02, -7.495856653051783391e-01, -2.550151163007810529e-01, 1.831225800811536464e-01, -2.384619956188509804e-01, 4.342324049134225761e-01, 7.858144806144682359e-01, 4.242573104879557300e-01, 1.453001368277091476e-01, -4.355986746375594687e-01
1.129429122489867543e-01, 1.542624889259518461e-01, 1.327960354273613752e-01, -9.994352518783116146e-01, 1.863973932520248122e-01, 1.042341969271568143e-02, -3.566833252533713888e-02, -9.665010426238454175e-03, 1.762290321443024110e-01, 4.597494710813172791e-02, 6.970887948838161430e-02, -4.871457519910112055e-02, 1.358752063045917668e-01, 7.552323677244534433e-03, -1.063322176264980268e-03, 6.015545817679228413e-02, -3.955015579669185488e-02, -4.213084019989519341e-02, -1.267954543554004020e-02, -2.251090066825551378e-02, -9.198300922800635437e-02, -7.193363350927579891e-02, -6.594431781088575320e-03, 1.580348068089526071e-03
7.185490007468181561e-02, -7.212237536955871942e-02, -1.335552651396884893e-01, 3.197659383246263115e-02, -2.402414755739119001e-01, -2.774298892552370943e-02, 3.029635325479658747e-01, 1.767204358847807300e-01, -2.012721242846017278e-01, -4.569964130523299084e-01, -2.376488457325566794e-01, -5.422432173526154919e-01, -7.677326160038120406e-01, -3.245328822153952242e-01, 2.600361352113851887e-01, -3.312830923080258838e-01, 3.077060479877309351e-01, 5.013979233415880588e-01, 3.860468309630188943e-01, 3.577654997607507270e-01, 7.618727953036199541e-01, -3.832888754539937604e-01, -4.836789179095927205e-01, -9.664755482078215554e-01
... 55 more rows
